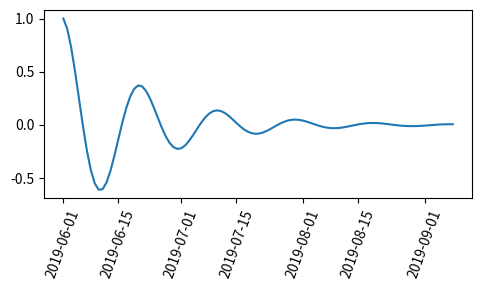
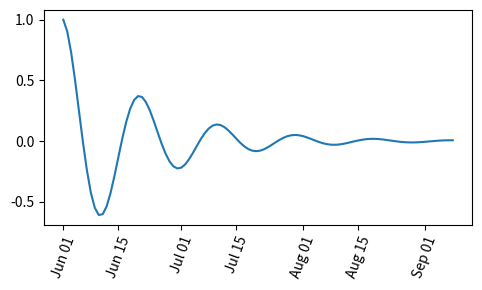

Generate these figures, in order, with matplotlib:
import numpy as np
import matplotlib
import matplotlib.pyplot as plt
from matplotlib.font_manager import FontProperties
import datetime
import matplotlib.dates as mdates

x = np.linspace(0.0, 5.0, 100)
y = np.cos(2 * np.pi * x) * np.exp(-x)

fig, ax = plt.subplots(figsize=(5, 3), tight_layout=True)
base = datetime.datetime(2019, 6, 1, 0, 0, 0)
time = [base + datetime.timedelta(days=t) for t in range(len(y))]

ax.plot(time, y)
ax.tick_params(axis='x', rotation=70)
plt.show()


locator = mdates.DayLocator(bymonthday=[1, 15])
formatter = mdates.DateFormatter('%b %d')
fig, ax = plt.subplots(figsize=(5, 3), tight_layout=True)
ax.xaxis.set_major_locator(locator)
ax.xaxis.set_major_formatter(formatter)
ax.plot(time, y)
ax.tick_params(axis='x', rotation=70)
plt.show()
